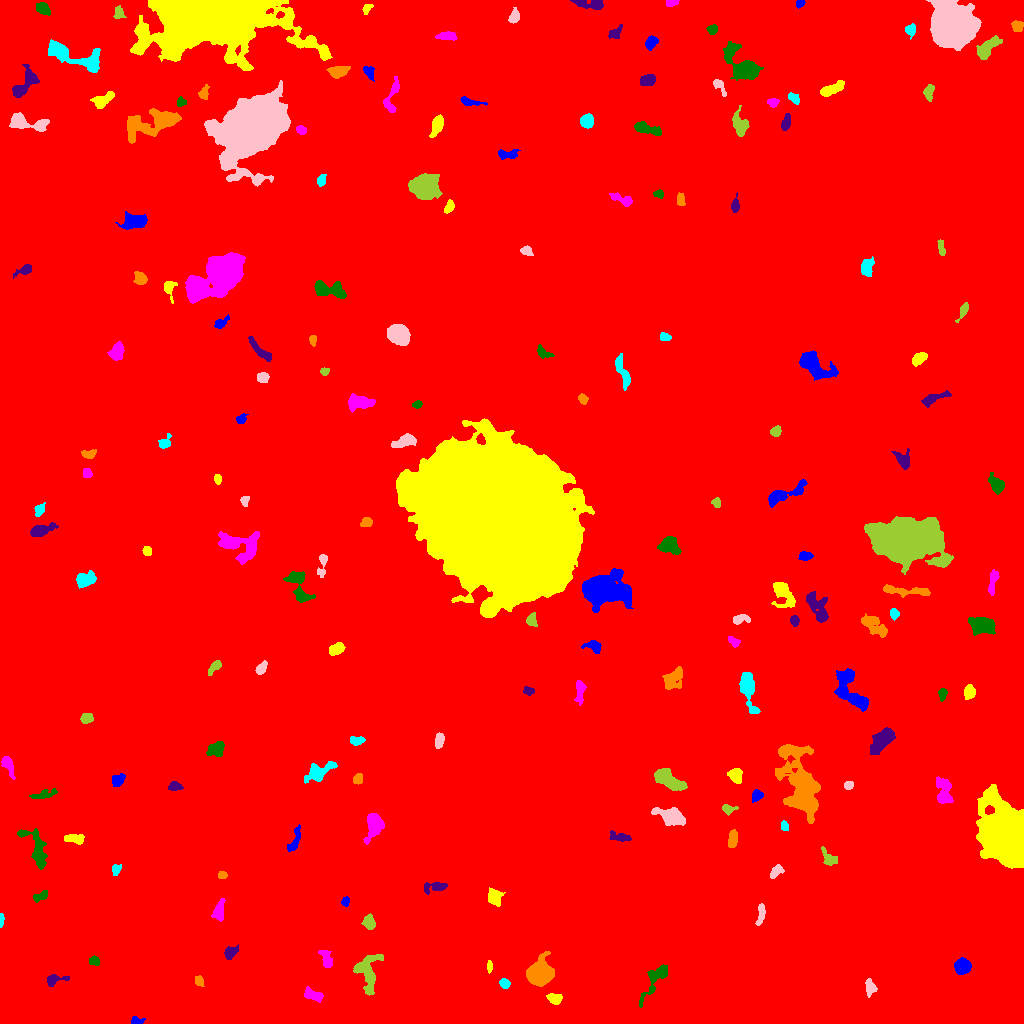

Source data for this figure (header and first rows):
ID, X, Y, A, B, theta, total_flux, mu_max, mu_median, mu_mean, R_fwhm, R_e, R10, R90, x_start, x_end, y_start, y_end, area, greylevel
0, 505.8, 525.5, 306.3, 295.8, -1.039, 2446148, 17.0, 2.0, 2.542, 79.08, 244.4, 91.1, 406.8, 0, 1023, 0, 1023, 962249, 2.542
1, 135.9, 2.558, 3.024, 1.923, 0.06586, 294.0, 8.0, 3.0, 3.379, 3.432, 2.706, 0.9772, 4.334, 131, 145, 0, 7, 87, 11.38
2, 554.4, 24.79, 3.575, 2.445, -0.2807, 499.0, 6.0, 4.0, 3.441, 5.499, 3.827, 1.596, 5.754, 546, 562, 19, 30, 145, 11.44
3, 312.6, 28.71, 4.979, 2.26, -0.3742, 452.0, 5.0, 3.0, 2.43, 5.499, 4.146, 1.693, 6.232, 304, 323, 21, 37, 186, 10.43
4, 656.4, 45.8, 11.52, 3.479, 0.9608, 810.0, 7.0, 2.0, 2.219, 4.652, 5.412, 1.954, 9.15, 639, 667, 16, 59, 365, 10.22
5, 53.77, 43.45, 5.347, 2.4, 0.2006, 465.0, 8.0, 2.0, 2.962, 4.068, 3.568, 1.382, 5.971, 47, 69, 37, 49, 157, 9.962
6, 198.7, 42.77, 2.724, 2.006, -1.096, 277.0, 5.0, 3.0, 3.112, 3.989, 2.985, 1.262, 4.583, 195, 204, 37, 48, 89, 10.11
7, 504.5, 39.81, 2.381, 2.186, -0.7176, 361.0, 9.0, 3.0, 3.722, 3.385, 2.932, 1.128, 4.652, 499, 510, 35, 45, 97, 10.72
8, 869.8, 35.65, 3.936, 2.309, -1.52, 522.0, 7.0, 3.0, 3.503, 4.652, 3.656, 1.493, 5.836, 865, 877, 26, 45, 149, 10.5
9, 367.9, 51.41, 10.22, 5.972, 1.513, 2299, 10.0, 4.0, 4.305, 8.311, 7.569, 2.821, 11.63, 353, 383, 28, 69, 534, 10.31
10, 456.8, 60.89, 6.96, 6.226, -0.8887, 717.0, 6.0, 2.0, 2.313, 6.358, 5.499, 2.034, 8.612, 443, 468, 43, 70, 310, 9.313
11, 962.6, 57.03, 3.468, 3.368, 0.2538, 2431, 26.0, 9.0, 10.13, 5.14, 4.37, 1.784, 7.047, 954, 971, 49, 66, 240, 17.13
12, 489.3, 57.2, 2.967, 1.172, 1.525, 242.0, 8.0, 4.0, 3.723, 3.241, 2.326, 0.9772, 3.7, 487, 492, 50, 63, 65, 11.72
13, 325.8, 65.46, 5.347, 2.61, -1.129, 375.0, 5.0, 2.0, 2.119, 3.949, 4.297, 1.596, 6.628, 318, 332, 56, 73, 177, 9.119
14, 94.03, 62.17, 2.414, 2.07, -0.1735, 246.0, 5.0, 3.0, 2.645, 3.909, 2.877, 1.128, 4.406, 89, 99, 58, 68, 93, 13.65
15, 230.1, 71.01, 3.756, 2.637, 0.7508, 298.0, 4.0, 2.0, 2.0, 5.441, 3.785, 1.493, 6.103, 224, 238, 64, 79, 149, 9.0
16, 539.7, 49.85, 5.383, 4.869, 0.472, 15675, 88.0, 17.0, 25.12, 6.628, 6.18, 2.459, 10.48, 526, 554, 37, 72, 624, 32.12
17, 0.9219, 103.6, 2.985, 0.9374, 1.544, 128.0, 6.0, 2.0, 2.207, 2.706, 2.034, 0.7979, 3.29, 0, 4, 96, 110, 58, 10.21
18, 761.1, 109.4, 5.488, 1.556, 1.395, 200.0, 3.0, 1.0, 1.389, 4.549, 3.478, 1.382, 5.382, 755, 765, 98, 120, 144, 9.389
19, 369.1, 100.9, 3.435, 2.648, -1.27, 659.0, 9.0, 4.0, 4.145, 4.687, 3.827, 1.493, 6.024, 361, 375, 94, 110, 159, 11.14
20, 274.7, 114.6, 2.922, 2.173, 1.048, 358.0, 7.0, 3.0, 3.225, 3.909, 3.192, 1.262, 5.046, 269, 279, 109, 122, 111, 11.23
21, 345.4, 122.1, 2.097, 1.629, 0.9123, 156.0, 5.0, 2.0, 2.137, 3.09, 2.326, 0.9772, 3.656, 341, 349, 117, 127, 73, 10.14
22, 494.3, 125.7, 3.993, 3.48, -1.082, 634.0, 6.0, 3.0, 2.977, 6.333, 4.549, 1.784, 7.047, 488, 505, 117, 136, 213, 9.977
23, 218.7, 112.3, 5.252, 2.499, 1.343, 519.0, 6.0, 2.0, 2.608, 5.585, 4.406, 1.693, 6.817, 211, 225, 102, 125, 199, 9.608
24, 41.38, 127.7, 4.319, 1.942, 0.4467, 356.0, 5.0, 3.0, 2.942, 4.754, 3.478, 1.493, 5.352, 33, 47, 121, 133, 121, 9.942
25, 434.6, 136.7, 6.543, 2.483, 0.1043, 409.0, 4.0, 2.0, 2.164, 6.747, 4.549, 1.871, 6.794, 424, 447, 129, 141, 189, 9.164
26, 222, 148.3, 2.029, 1.815, -0.01922, 160.0, 5.0, 2.0, 2.319, 3.29, 2.523, 0.9772, 3.785, 218, 227, 145, 152, 69, 10.32
27, 115.6, 154.2, 2.816, 2.214, 1.075, 276.0, 6.0, 3.0, 2.968, 4.184, 3.09, 1.262, 4.754, 112, 121, 148, 159, 93, 9.968
28, 775.7, 151.6, 4.041, 2.158, 0.8211, 348.0, 5.0, 2.0, 2.617, 4.583, 3.656, 1.382, 5.642, 770, 784, 145, 159, 133, 9.617
29, 829.7, 164.8, 4.908, 2.74, -0.7699, 563.0, 10.0, 3.0, 3.236, 3.478, 3.785, 1.382, 6.457, 821, 837, 158, 177, 174, 10.24
30, 607.5, 156.4, 5.512, 4.86, 0.02263, 15649, 89.0, 15.0, 23.43, 6.408, 6.257, 2.459, 10.76, 583, 622, 143, 173, 668, 29.43
31, 294.3, 182.4, 7.607, 2.215, 1.191, 417.0, 4.0, 2.0, 2.266, 6.864, 4.406, 1.784, 6.77, 287, 300, 172, 199, 184, 9.266
32, 75.64, 184.8, 5.024, 2.261, -0.08319, 498.0, 7.0, 3.0, 2.912, 4.222, 4.029, 1.493, 6.408, 64, 84, 179, 189, 171, 9.912
33, 374.6, 198.9, 5.733, 3.736, 1.37, 2147, 18.0, 4.0, 5.803, 5.528, 5.015, 1.954, 8.704, 363, 384, 179, 210, 370, 12.8
34, 36.36, 172.4, 11.75, 4.259, -1.1, 1287, 10.0, 2.0, 2.798, 4.886, 6.024, 2.034, 10.23, 17, 47, 154, 195, 460, 9.798
35, 619.9, 186.2, 5.687, 2.125, -0.1369, 347.0, 5.0, 2.0, 2.155, 4.222, 3.909, 1.493, 6.257, 609, 631, 182, 193, 161, 9.155
36, 732.7, 184.3, 4.561, 2.161, 1.418, 873.0, 9.0, 5.0, 5.525, 5.412, 4.068, 1.693, 6.257, 728, 737, 176, 194, 158, 11.53
37, 784.5, 197, 2.123, 1.704, -1.275, 232.0, 9.0, 3.0, 3.135, 2.646, 2.394, 0.7979, 3.827, 781, 788, 193, 203, 74, 12.14
38, 671.7, 206.7, 7.363, 3.75, -0.355, 2638, 15.0, 6.0, 6.341, 6.933, 6.257, 2.459, 9.885, 651, 685, 198, 216, 416, 12.34
39, 727.4, 214.5, 3.09, 1.823, -0.0482, 173.0, 5.0, 1.0, 1.573, 3.09, 2.764, 1.128, 4.442, 722, 738, 208, 219, 110, 9.573
40, 451.4, 220.0, 5.613, 2.195, -0.6966, 326.0, 5.0, 2.0, 1.842, 3.785, 4.107, 1.493, 6.383, 441, 460, 212, 229, 177, 9.842
41, 756.7, 227.6, 3.023, 2.299, 0.775, 434.0, 9.0, 3.0, 3.678, 3.523, 3.241, 1.262, 5.202, 752, 763, 221, 234, 118, 10.68
42, 1009, 184.8, 14.25, 9.462, -1.152, 64825, 107.0, 11.0, 22.63, 11.26, 11.78, 4.514, 22.01, 976, 1023, 155, 239, 2864, 28.63
43, 943.3, 232.3, 7.834, 3.935, -1.348, 1156, 7.0, 3.0, 3.451, 6.933, 5.809, 2.257, 9.045, 936, 953, 220, 247, 335, 10.45
44, 42.08, 228.3, 6.532, 1.869, 0.2112, 496.0, 7.0, 2.0, 2.901, 4.184, 3.827, 1.493, 6.333, 29, 57, 225, 235, 171, 9.901
45, 174.9, 237.1, 3.133, 2.081, 0.008722, 367.0, 7.0, 3.0, 3.219, 3.949, 3.192, 1.262, 5.078, 168, 183, 233, 242, 114, 10.22
46, 357.7, 244.6, 2.839, 2.144, 1.128, 318.0, 6.0, 3.0, 3.245, 4.583, 3.192, 1.262, 4.886, 353, 362, 239, 250, 98, 10.24
47, 318.7, 251.6, 7.852, 3.574, 0.4803, 1730, 12.0, 4.0, 4.819, 6.18, 5.642, 2.185, 9.184, 304, 337, 240, 262, 359, 11.82
48, 848.4, 238.2, 2.314, 1.954, 0.6393, 238.0, 6.0, 3.0, 3.051, 3.785, 2.764, 0.9772, 4.26, 844, 853, 234, 242, 78, 11.05
49, 667.7, 243.5, 8, 3.283, -0.531, 2148, 12.0, 5.0, 4.86, 7.59, 6.232, 2.459, 9.885, 654, 687, 233, 255, 442, 11.86
50, 579.9, 249.8, 3.447, 2.014, -0.1374, 280.0, 6.0, 2.0, 2.5, 3.827, 3.141, 1.128, 5.046, 574, 590, 246, 254, 112, 9.5
51, 117.4, 243.4, 3.679, 2.684, 0.5929, 331.0, 4.0, 3.0, 2.267, 5.917, 4.107, 1.693, 5.836, 112, 125, 237, 250, 146, 9.267
52, 735.7, 248.3, 3.601, 2.963, -1.178, 839.0, 10.0, 4.0, 4.585, 5.202, 4.107, 1.596, 6.507, 727, 742, 240, 255, 183, 11.58
53, 8.087, 259.1, 5.419, 2.22, -1.168, 507.0, 7.0, 2.0, 2.817, 4.26, 3.868, 1.493, 6.433, 1, 15, 244, 267, 180, 9.817
54, 216.3, 274.7, 4.389, 3.158, 0.4169, 711.0, 7.0, 3.0, 3.217, 5.232, 4.549, 1.784, 7.225, 206, 224, 267, 282, 221, 10.22
55, 882.3, 284.6, 6.591, 3.505, 0.8216, 2225, 16.0, 4.0, 5.174, 6.077, 5.698, 2.185, 9.624, 870, 895, 269, 296, 430, 12.17
56, 801.4, 235.4, 18.13, 7.126, -1.306, 9792, 26.0, 4.0, 5.492, 8.253, 10.25, 3.742, 18.92, 775, 820, 200, 279, 1783, 12.49
57, 357.1, 282.6, 3.792, 2.094, 0.1227, 220.0, 4.0, 2.0, 1.849, 4.514, 3.338, 1.262, 5.499, 350, 365, 278, 287, 119, 8.849
58, 439.2, 282.5, 3.543, 1.877, 1.438, 314.0, 6.0, 2.0, 2.379, 4.406, 3.29, 1.382, 5.14, 435, 444, 275, 291, 132, 10.38
59, 86.18, 304.9, 3.236, 2.348, 0.2857, 296.0, 5.0, 2.0, 2.407, 4.146, 3.523, 1.262, 5.412, 80, 93, 300, 310, 123, 9.407
... 136 more rows
